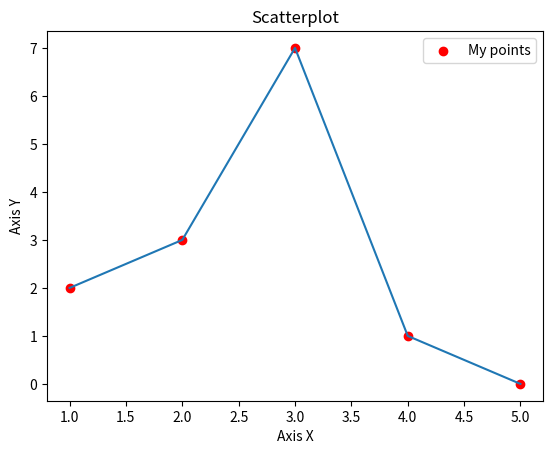

Source code (Python):
#Data visualization in Python
#Scatterplot

import matplotlib.pyplot as plt

x = [1, 2, 3, 4, 5]
y = [2, 3, 7 , 1, 0]

title = "Scatterplot"
axisx = "Axis X"
axisy = "Axis Y" 

#Subtitles
plt.title(title)
plt.xlabel(axisx)
plt.ylabel(axisy)

plt.scatter(x, y, label = "My points", color = "r")
plt.plot(x,y)
plt.legend()

plt.show()